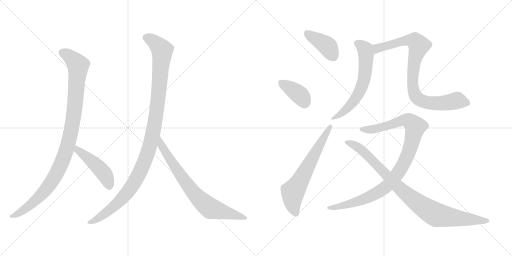
t = 0.00 s
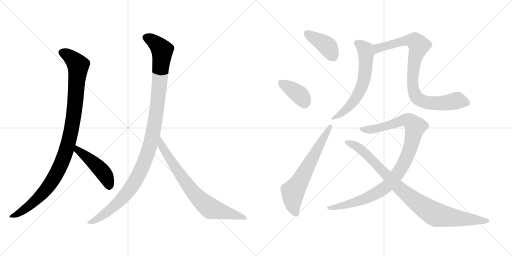
t = 1.92 s
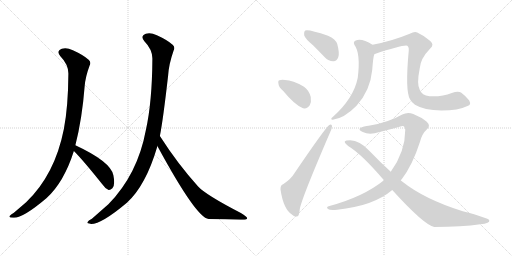
t = 3.84 s
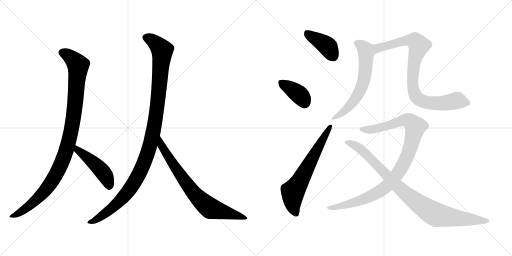
t = 5.76 s
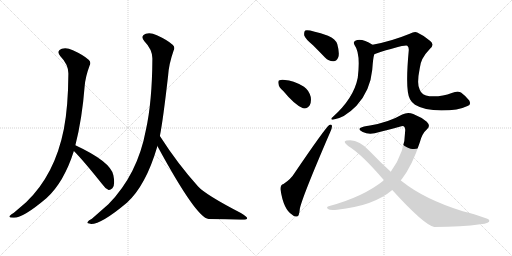
t = 7.68 s
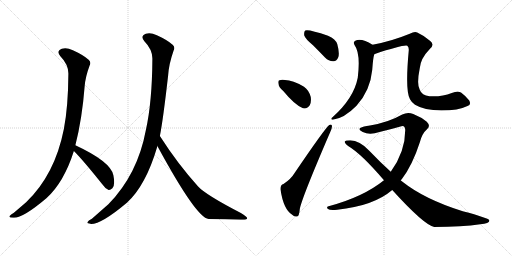
t = 9.60 s

The animated SVG that drew these frames (rendered in a browser with its animation timeline set to each time). Animation: 11 CSS @keyframes rules; one cycle of 9.60 s.

<svg version="1.1" viewBox="0 0 2048 1024" xmlns="http://www.w3.org/2000/svg">
  <g stroke="lightgray" stroke-dasharray="1,1" stroke-width="1" transform="scale(4, 4)">
    <line x1="0" y1="0" x2="256" y2="256"></line>
    <line x1="256" y1="0" x2="0" y2="256"></line>
    <line x1="128" y1="0" x2="128" y2="256"></line>
    <line x1="0" y1="128" x2="256" y2="128"></line>
    <line x1="256" y1="0" x2="512" y2="256"></line>
    <line x1="512" y1="0" x2="256" y2="256"></line>
    <line x1="384" y1="0" x2="384" y2="256"></line>
    <line x1="256" y1="128" x2="512" y2="128"></line>
  </g>
<g transform="scale(1, -1) translate(0, -850)">
   <style type="text/css">
    @keyframes keyframes0 {
      from {
       stroke: black;
       stroke-dashoffset: 1034;
       stroke-width: 128;
       }
       77% {
       animation-timing-function: step-end;
       stroke: black;
       stroke-dashoffset: 0;
       stroke-width: 128;
       }
       to {
       stroke: black;
       stroke-width: 1024;
       }
       }
       #make-me-a-hanzi-animation-0 {
         animation: keyframes0 1.091471s both;
         animation-delay: 0.000000s;
         animation-timing-function: linear;
       }
    @keyframes keyframes1 {
      from {
       stroke: black;
       stroke-dashoffset: 465;
       stroke-width: 128;
       }
       60% {
       animation-timing-function: step-end;
       stroke: black;
       stroke-dashoffset: 0;
       stroke-width: 128;
       }
       to {
       stroke: black;
       stroke-width: 1024;
       }
       }
       #make-me-a-hanzi-animation-1 {
         animation: keyframes1 0.628418s both;
         animation-delay: 1.091471s;
         animation-timing-function: linear;
       }
    @keyframes keyframes2 {
      from {
       stroke: black;
       stroke-dashoffset: 1125;
       stroke-width: 128;
       }
       79% {
       animation-timing-function: step-end;
       stroke: black;
       stroke-dashoffset: 0;
       stroke-width: 128;
       }
       to {
       stroke: black;
       stroke-width: 1024;
       }
       }
       #make-me-a-hanzi-animation-2 {
         animation: keyframes2 1.165527s both;
         animation-delay: 1.719889s;
         animation-timing-function: linear;
       }
    @keyframes keyframes3 {
      from {
       stroke: black;
       stroke-dashoffset: 755;
       stroke-width: 128;
       }
       71% {
       animation-timing-function: step-end;
       stroke: black;
       stroke-dashoffset: 0;
       stroke-width: 128;
       }
       to {
       stroke: black;
       stroke-width: 1024;
       }
       }
       #make-me-a-hanzi-animation-3 {
         animation: keyframes3 0.864421s both;
         animation-delay: 2.885416s;
         animation-timing-function: linear;
       }
    @keyframes keyframes4 {
      from {
       stroke: black;
       stroke-dashoffset: 404;
       stroke-width: 128;
       }
       57% {
       animation-timing-function: step-end;
       stroke: black;
       stroke-dashoffset: 0;
       stroke-width: 128;
       }
       to {
       stroke: black;
       stroke-width: 1024;
       }
       }
       #make-me-a-hanzi-animation-4 {
         animation: keyframes4 0.578776s both;
         animation-delay: 3.749837s;
         animation-timing-function: linear;
       }
    @keyframes keyframes5 {
      from {
       stroke: black;
       stroke-dashoffset: 378;
       stroke-width: 128;
       }
       55% {
       animation-timing-function: step-end;
       stroke: black;
       stroke-dashoffset: 0;
       stroke-width: 128;
       }
       to {
       stroke: black;
       stroke-width: 1024;
       }
       }
       #make-me-a-hanzi-animation-5 {
         animation: keyframes5 0.557617s both;
         animation-delay: 4.328613s;
         animation-timing-function: linear;
       }
    @keyframes keyframes6 {
      from {
       stroke: black;
       stroke-dashoffset: 646;
       stroke-width: 128;
       }
       68% {
       animation-timing-function: step-end;
       stroke: black;
       stroke-dashoffset: 0;
       stroke-width: 128;
       }
       to {
       stroke: black;
       stroke-width: 1024;
       }
       }
       #make-me-a-hanzi-animation-6 {
         animation: keyframes6 0.775716s both;
         animation-delay: 4.886230s;
         animation-timing-function: linear;
       }
    @keyframes keyframes7 {
      from {
       stroke: black;
       stroke-dashoffset: 620;
       stroke-width: 128;
       }
       67% {
       animation-timing-function: step-end;
       stroke: black;
       stroke-dashoffset: 0;
       stroke-width: 128;
       }
       to {
       stroke: black;
       stroke-width: 1024;
       }
       }
       #make-me-a-hanzi-animation-7 {
         animation: keyframes7 0.754557s both;
         animation-delay: 5.661946s;
         animation-timing-function: linear;
       }
    @keyframes keyframes8 {
      from {
       stroke: black;
       stroke-dashoffset: 870;
       stroke-width: 128;
       }
       74% {
       animation-timing-function: step-end;
       stroke: black;
       stroke-dashoffset: 0;
       stroke-width: 128;
       }
       to {
       stroke: black;
       stroke-width: 1024;
       }
       }
       #make-me-a-hanzi-animation-8 {
         animation: keyframes8 0.958008s both;
         animation-delay: 6.416503s;
         animation-timing-function: linear;
       }
    @keyframes keyframes9 {
      from {
       stroke: black;
       stroke-dashoffset: 999;
       stroke-width: 128;
       }
       76% {
       animation-timing-function: step-end;
       stroke: black;
       stroke-dashoffset: 0;
       stroke-width: 128;
       }
       to {
       stroke: black;
       stroke-width: 1024;
       }
       }
       #make-me-a-hanzi-animation-9 {
         animation: keyframes9 1.062988s both;
         animation-delay: 7.374511s;
         animation-timing-function: linear;
       }
    @keyframes keyframes10 {
      from {
       stroke: black;
       stroke-dashoffset: 931;
       stroke-width: 128;
       }
       75% {
       animation-timing-function: step-end;
       stroke: black;
       stroke-dashoffset: 0;
       stroke-width: 128;
       }
       to {
       stroke: black;
       stroke-width: 1024;
       }
       }
       #make-me-a-hanzi-animation-10 {
         animation: keyframes10 1.007650s both;
         animation-delay: 8.437499s;
         animation-timing-function: linear;
       }
</style>
<path d="M 301.5 269.5 Q 328.5 375.5 338.5 504.5 Q 341.5 543.5 358.5 588.5 Q 365.5 601.5 354.5 611.5 Q 333.5 630.5 291.5 649.5 Q 266.5 661.5 247.5 655.5 Q 223.5 646.5 241.5 625.5 Q 274.5 591.5 273.5 554.5 Q 272.5 421.5 255.5 334.5 Q 219.5 151.5 104.5 41.5 L 55.5 -0.5 Q 42.5 -7.5 38.5 -13.5 Q 34.5 -20.5 52.5 -20.5 Q 88.5 -24.5 185.5 57.5 Q 255.5 120.5 295.5 246.5 L 301.5 269.5 Z" fill="lightgray"></path> 
<path d="M 295.5 246.5 Q 331.5 210.5 407.5 115.5 Q 420.5 96.5 434.5 90.5 Q 441.5 89.5 449.5 97.5 Q 461.5 109.5 453.5 149.5 Q 443.5 203.5 301.5 269.5 C 274.5 282.5 274.5 267.5 295.5 246.5 Z" fill="lightgray"></path> 
<path d="M 639.5 306.5 Q 652.5 372.5 672.5 548.5 Q 675.5 594.5 694.5 648.5 Q 701.5 661.5 690.5 671.5 Q 669.5 690.5 627.5 709.5 Q 602.5 721.5 583.5 715.5 Q 559.5 706.5 577.5 685.5 Q 610.5 651.5 609.5 614.5 Q 608.5 442.5 583.5 330.5 Q 550.5 152.5 433.5 33.5 L 367.5 -24.5 Q 352.5 -31.5 350.5 -37.5 Q 344.5 -44.5 364.5 -45.5 Q 406.5 -45.5 507.5 39.5 Q 583.5 108.5 629.5 265.5 Q 628.5 266.5 629.5 266.5 L 639.5 306.5 Z" fill="lightgray"></path> 
<path d="M 629.5 266.5 Q 785.5 -21.5 834.5 -25.5 Q 903.5 -26.5 962.5 -28.5 Q 987.5 -29.5 988.5 -23.5 Q 989.5 -16.5 963.5 -1.5 Q 822.5 71.5 792.5 104.5 Q 710.5 195.5 639.5 306.5 C 623.5 331.5 615.5 292.5 629.5 266.5 Z" fill="lightgray"></path> 
<path d="M 1252.0 669.0 Q 1274.0 647.0 1300.0 620.0 Q 1316.0 604.0 1334.0 605.0 Q 1347.0 605.0 1353.0 621.0 Q 1359.0 637.0 1349.0 674.0 Q 1343.0 693.0 1312.0 707.0 Q 1234.0 734.0 1221.0 728.0 Q 1215.0 724.0 1217.0 708.0 Q 1221.0 695.0 1252.0 669.0 Z" fill="lightgray"></path> 
<path d="M 1134.0 485.0 Q 1179.0 430.0 1212.0 417.0 Q 1230.0 414.0 1239.0 429.0 Q 1246.0 442.0 1243.0 462.0 Q 1236.0 489.0 1216.0 503.0 Q 1171.0 530.0 1140.0 530.0 Q 1127.0 533.0 1118.0 529.0 Q 1111.0 528.0 1114.0 514.0 Q 1115.0 501.0 1134.0 485.0 Z" fill="lightgray"></path> 
<path d="M 1134.0 114.0 Q 1121.0 111.0 1122.0 92.0 Q 1134.0 11.0 1170.0 -10.0 Q 1177.0 -17.0 1188.0 -16.0 Q 1197.0 -15.0 1199.0 13.0 Q 1205.0 53.0 1321.0 322.0 Q 1328.0 338.0 1328.0 345.0 Q 1328.0 355.0 1317.0 350.0 Q 1302.0 340.0 1177.0 156.0 Q 1164.0 134.0 1134.0 114.0 Z" fill="lightgray"></path> 
<path d="M 1490.0 671.0 Q 1447.0 698.0 1423.0 688.0 Q 1411.0 684.0 1418.0 670.0 Q 1443.0 637.0 1431.0 539.0 Q 1415.0 457.0 1331.0 382.0 Q 1319.0 372.0 1331.0 371.0 Q 1377.0 377.0 1426.0 427.0 Q 1481.0 487.0 1489.0 571.0 Q 1492.0 617.0 1497.0 633.0 C 1504.0 662.0 1504.0 663.0 1490.0 671.0 Z" fill="lightgray"></path> 
<path d="M 1870.0 426.0 Q 1886.0 430.0 1877.0 448.0 Q 1862.0 467.0 1844.0 480.0 Q 1832.0 487.0 1807.0 478.0 Q 1767.0 462.0 1718.0 465.0 Q 1687.0 468.0 1679.0 491.0 Q 1666.0 513.0 1679.0 577.0 Q 1682.0 616.0 1720.0 655.0 Q 1739.0 671.0 1721.0 686.0 Q 1696.0 708.0 1669.0 720.0 Q 1659.0 726.0 1639.0 715.0 Q 1566.0 685.0 1490.0 671.0 C 1461.0 665.0 1469.0 624.0 1497.0 633.0 Q 1614.0 672.0 1629.0 667.0 Q 1636.0 663.0 1635.0 648.0 Q 1620.0 486.0 1640.0 453.0 Q 1646.0 441.0 1660.0 431.0 Q 1696.0 409.0 1766.0 408.0 Q 1833.0 408.0 1870.0 426.0 Z" fill="lightgray"></path> 
<path d="M 1603.0 128.0 Q 1604.0 131.0 1607.0 133.0 Q 1650.0 190.0 1679.0 280.0 Q 1688.0 316.0 1708.0 333.0 Q 1724.0 346.0 1707.0 363.0 Q 1686.0 381.0 1653.0 394.0 Q 1631.0 403.0 1609.0 392.0 Q 1555.0 361.0 1480.0 348.0 Q 1452.0 345.0 1441.0 338.0 Q 1432.0 331.0 1451.0 322.0 Q 1478.0 309.0 1518.0 322.0 Q 1560.0 332.0 1602.0 344.0 Q 1620.0 351.0 1621.0 330.0 Q 1621.0 243.0 1563.0 163.0 L 1536.0 129.0 Q 1454.0 63.0 1318.0 26.0 Q 1302.0 23.0 1312.0 14.0 Q 1319.0 8.0 1349.0 11.0 Q 1494.0 26.0 1569.0 90.0 L 1603.0 128.0 Z" fill="lightgray"></path> 
<path d="M 1569.0 90.0 Q 1695.0 -49.0 1737.0 -58.0 Q 1849.0 -58.0 1921.0 -47.0 Q 1961.0 -43.0 1957.0 -31.0 Q 1954.0 -22.0 1851.0 5.0 Q 1698.0 53.0 1610.0 123.0 Q 1606.0 126.0 1603.0 128.0 L 1563.0 163.0 Q 1520.0 202.0 1477.0 247.0 Q 1438.0 289.0 1401.0 289.0 Q 1382.0 289.0 1379.0 284.0 Q 1378.0 277.0 1394.0 265.0 Q 1445.0 235.0 1536.0 129.0 L 1569.0 90.0 Z" fill="lightgray"></path> 
      <clipPath id="make-me-a-hanzi-clip-0">
      <path d="M 301.5 269.5 Q 328.5 375.5 338.5 504.5 Q 341.5 543.5 358.5 588.5 Q 365.5 601.5 354.5 611.5 Q 333.5 630.5 291.5 649.5 Q 266.5 661.5 247.5 655.5 Q 223.5 646.5 241.5 625.5 Q 274.5 591.5 273.5 554.5 Q 272.5 421.5 255.5 334.5 Q 219.5 151.5 104.5 41.5 L 55.5 -0.5 Q 42.5 -7.5 38.5 -13.5 Q 34.5 -20.5 52.5 -20.5 Q 88.5 -24.5 185.5 57.5 Q 255.5 120.5 295.5 246.5 L 301.5 269.5 Z" fill="lightgray"></path>
      </clipPath>
      <path clip-path="url(#make-me-a-hanzi-clip-0)" d="M 249.5 639.5 L 286.5 618.5 L 312.5 586.5 L 290.5 355.5 L 264.5 246.5 L 233.5 170.5 L 180.5 88.5 L 115.5 25.5 L 46.5 -15.5 " fill="none" id="make-me-a-hanzi-animation-0" stroke-dasharray="906 1812" stroke-linecap="round"></path>

      <clipPath id="make-me-a-hanzi-clip-1">
      <path d="M 295.5 246.5 Q 331.5 210.5 407.5 115.5 Q 420.5 96.5 434.5 90.5 Q 441.5 89.5 449.5 97.5 Q 461.5 109.5 453.5 149.5 Q 443.5 203.5 301.5 269.5 C 274.5 282.5 274.5 267.5 295.5 246.5 Z" fill="lightgray"></path>
      </clipPath>
      <path clip-path="url(#make-me-a-hanzi-clip-1)" d="M 310.5 261.5 L 310.5 250.5 L 407.5 166.5 L 427.5 136.5 L 435.5 103.5 " fill="none" id="make-me-a-hanzi-animation-1" stroke-dasharray="337 674" stroke-linecap="round"></path>

      <clipPath id="make-me-a-hanzi-clip-2">
      <path d="M 639.5 306.5 Q 652.5 372.5 672.5 548.5 Q 675.5 594.5 694.5 648.5 Q 701.5 661.5 690.5 671.5 Q 669.5 690.5 627.5 709.5 Q 602.5 721.5 583.5 715.5 Q 559.5 706.5 577.5 685.5 Q 610.5 651.5 609.5 614.5 Q 608.5 442.5 583.5 330.5 Q 550.5 152.5 433.5 33.5 L 367.5 -24.5 Q 352.5 -31.5 350.5 -37.5 Q 344.5 -44.5 364.5 -45.5 Q 406.5 -45.5 507.5 39.5 Q 583.5 108.5 629.5 265.5 Q 628.5 266.5 629.5 266.5 L 639.5 306.5 Z" fill="lightgray"></path>
      </clipPath>
      <path clip-path="url(#make-me-a-hanzi-clip-2)" d="M 585.5 699.5 L 622.5 678.5 L 648.5 646.5 L 627.5 411.5 L 593.5 247.5 L 544.5 131.5 L 508.5 79.5 L 438.5 9.5 L 358.5 -39.5 " fill="none" id="make-me-a-hanzi-animation-2" stroke-dasharray="997 1994" stroke-linecap="round"></path>

      <clipPath id="make-me-a-hanzi-clip-3">
      <path d="M 629.5 266.5 Q 785.5 -21.5 834.5 -25.5 Q 903.5 -26.5 962.5 -28.5 Q 987.5 -29.5 988.5 -23.5 Q 989.5 -16.5 963.5 -1.5 Q 822.5 71.5 792.5 104.5 Q 710.5 195.5 639.5 306.5 C 623.5 331.5 615.5 292.5 629.5 266.5 Z" fill="lightgray"></path>
      </clipPath>
      <path clip-path="url(#make-me-a-hanzi-clip-3)" d="M 642.5 298.5 L 647.5 260.5 L 703.5 174.5 L 752.5 106.5 L 812.5 40.5 L 842.5 16.5 L 983.5 -22.5 " fill="none" id="make-me-a-hanzi-animation-3" stroke-dasharray="627 1254" stroke-linecap="round"></path>

      <clipPath id="make-me-a-hanzi-clip-4">
      <path d="M 1252.0 669.0 Q 1274.0 647.0 1300.0 620.0 Q 1316.0 604.0 1334.0 605.0 Q 1347.0 605.0 1353.0 621.0 Q 1359.0 637.0 1349.0 674.0 Q 1343.0 693.0 1312.0 707.0 Q 1234.0 734.0 1221.0 728.0 Q 1215.0 724.0 1217.0 708.0 Q 1221.0 695.0 1252.0 669.0 Z" fill="lightgray"></path>
      </clipPath>
      <path clip-path="url(#make-me-a-hanzi-clip-4)" d="M 1225.0 721.0 L 1313.0 662.0 L 1333.0 625.0 " fill="none" id="make-me-a-hanzi-animation-4" stroke-dasharray="276 552" stroke-linecap="round"></path>

      <clipPath id="make-me-a-hanzi-clip-5">
      <path d="M 1134.0 485.0 Q 1179.0 430.0 1212.0 417.0 Q 1230.0 414.0 1239.0 429.0 Q 1246.0 442.0 1243.0 462.0 Q 1236.0 489.0 1216.0 503.0 Q 1171.0 530.0 1140.0 530.0 Q 1127.0 533.0 1118.0 529.0 Q 1111.0 528.0 1114.0 514.0 Q 1115.0 501.0 1134.0 485.0 Z" fill="lightgray"></path>
      </clipPath>
      <path clip-path="url(#make-me-a-hanzi-clip-5)" d="M 1126.0 519.0 L 1197.0 471.0 L 1218.0 441.0 " fill="none" id="make-me-a-hanzi-animation-5" stroke-dasharray="250 500" stroke-linecap="round"></path>

      <clipPath id="make-me-a-hanzi-clip-6">
      <path d="M 1134.0 114.0 Q 1121.0 111.0 1122.0 92.0 Q 1134.0 11.0 1170.0 -10.0 Q 1177.0 -17.0 1188.0 -16.0 Q 1197.0 -15.0 1199.0 13.0 Q 1205.0 53.0 1321.0 322.0 Q 1328.0 338.0 1328.0 345.0 Q 1328.0 355.0 1317.0 350.0 Q 1302.0 340.0 1177.0 156.0 Q 1164.0 134.0 1134.0 114.0 Z" fill="lightgray"></path>
      </clipPath>
      <path clip-path="url(#make-me-a-hanzi-clip-6)" d="M 1184.0 -5.0 L 1171.0 35.0 L 1171.0 83.0 L 1321.0 343.0 " fill="none" id="make-me-a-hanzi-animation-6" stroke-dasharray="518 1036" stroke-linecap="round"></path>

      <clipPath id="make-me-a-hanzi-clip-7">
      <path d="M 1490.0 671.0 Q 1447.0 698.0 1423.0 688.0 Q 1411.0 684.0 1418.0 670.0 Q 1443.0 637.0 1431.0 539.0 Q 1415.0 457.0 1331.0 382.0 Q 1319.0 372.0 1331.0 371.0 Q 1377.0 377.0 1426.0 427.0 Q 1481.0 487.0 1489.0 571.0 Q 1492.0 617.0 1497.0 633.0 C 1504.0 662.0 1504.0 663.0 1490.0 671.0 Z" fill="lightgray"></path>
      </clipPath>
      <path clip-path="url(#make-me-a-hanzi-clip-7)" d="M 1426.0 678.0 L 1447.0 666.0 L 1462.0 646.0 L 1463.0 584.0 L 1454.0 523.0 L 1416.0 446.0 L 1383.0 409.0 L 1337.0 377.0 " fill="none" id="make-me-a-hanzi-animation-7" stroke-dasharray="492 984" stroke-linecap="round"></path>

      <clipPath id="make-me-a-hanzi-clip-8">
      <path d="M 1870.0 426.0 Q 1886.0 430.0 1877.0 448.0 Q 1862.0 467.0 1844.0 480.0 Q 1832.0 487.0 1807.0 478.0 Q 1767.0 462.0 1718.0 465.0 Q 1687.0 468.0 1679.0 491.0 Q 1666.0 513.0 1679.0 577.0 Q 1682.0 616.0 1720.0 655.0 Q 1739.0 671.0 1721.0 686.0 Q 1696.0 708.0 1669.0 720.0 Q 1659.0 726.0 1639.0 715.0 Q 1566.0 685.0 1490.0 671.0 C 1461.0 665.0 1469.0 624.0 1497.0 633.0 Q 1614.0 672.0 1629.0 667.0 Q 1636.0 663.0 1635.0 648.0 Q 1620.0 486.0 1640.0 453.0 Q 1646.0 441.0 1660.0 431.0 Q 1696.0 409.0 1766.0 408.0 Q 1833.0 408.0 1870.0 426.0 Z" fill="lightgray"></path>
      </clipPath>
      <path clip-path="url(#make-me-a-hanzi-clip-8)" d="M 1499.0 666.0 L 1511.0 656.0 L 1624.0 688.0 L 1660.0 685.0 L 1675.0 668.0 L 1658.0 611.0 L 1651.0 532.0 L 1655.0 484.0 L 1665.0 462.0 L 1687.0 446.0 L 1710.0 439.0 L 1760.0 437.0 L 1832.0 447.0 L 1868.0 439.0 " fill="none" id="make-me-a-hanzi-animation-8" stroke-dasharray="742 1484" stroke-linecap="round"></path>

      <clipPath id="make-me-a-hanzi-clip-9">
      <path d="M 1603.0 128.0 Q 1604.0 131.0 1607.0 133.0 Q 1650.0 190.0 1679.0 280.0 Q 1688.0 316.0 1708.0 333.0 Q 1724.0 346.0 1707.0 363.0 Q 1686.0 381.0 1653.0 394.0 Q 1631.0 403.0 1609.0 392.0 Q 1555.0 361.0 1480.0 348.0 Q 1452.0 345.0 1441.0 338.0 Q 1432.0 331.0 1451.0 322.0 Q 1478.0 309.0 1518.0 322.0 Q 1560.0 332.0 1602.0 344.0 Q 1620.0 351.0 1621.0 330.0 Q 1621.0 243.0 1563.0 163.0 L 1536.0 129.0 Q 1454.0 63.0 1318.0 26.0 Q 1302.0 23.0 1312.0 14.0 Q 1319.0 8.0 1349.0 11.0 Q 1494.0 26.0 1569.0 90.0 L 1603.0 128.0 Z" fill="lightgray"></path>
      </clipPath>
      <path clip-path="url(#make-me-a-hanzi-clip-9)" d="M 1449.0 332.0 L 1493.0 333.0 L 1625.0 370.0 L 1647.0 359.0 L 1661.0 340.0 L 1644.0 266.0 L 1622.0 210.0 L 1596.0 164.0 L 1555.0 111.0 L 1518.0 84.0 L 1455.0 53.0 L 1375.0 27.0 L 1318.0 18.0 " fill="none" id="make-me-a-hanzi-animation-9" stroke-dasharray="871 1742" stroke-linecap="round"></path>

      <clipPath id="make-me-a-hanzi-clip-10">
      <path d="M 1569.0 90.0 Q 1695.0 -49.0 1737.0 -58.0 Q 1849.0 -58.0 1921.0 -47.0 Q 1961.0 -43.0 1957.0 -31.0 Q 1954.0 -22.0 1851.0 5.0 Q 1698.0 53.0 1610.0 123.0 Q 1606.0 126.0 1603.0 128.0 L 1563.0 163.0 Q 1520.0 202.0 1477.0 247.0 Q 1438.0 289.0 1401.0 289.0 Q 1382.0 289.0 1379.0 284.0 Q 1378.0 277.0 1394.0 265.0 Q 1445.0 235.0 1536.0 129.0 L 1569.0 90.0 Z" fill="lightgray"></path>
      </clipPath>
      <path clip-path="url(#make-me-a-hanzi-clip-10)" d="M 1385.0 282.0 L 1426.0 265.0 L 1447.0 249.0 L 1615.0 81.0 L 1729.0 -1.0 L 1747.0 -10.0 L 1814.0 -21.0 L 1952.0 -33.0 " fill="none" id="make-me-a-hanzi-animation-10" stroke-dasharray="803 1606" stroke-linecap="round"></path>

</g>
</svg>
